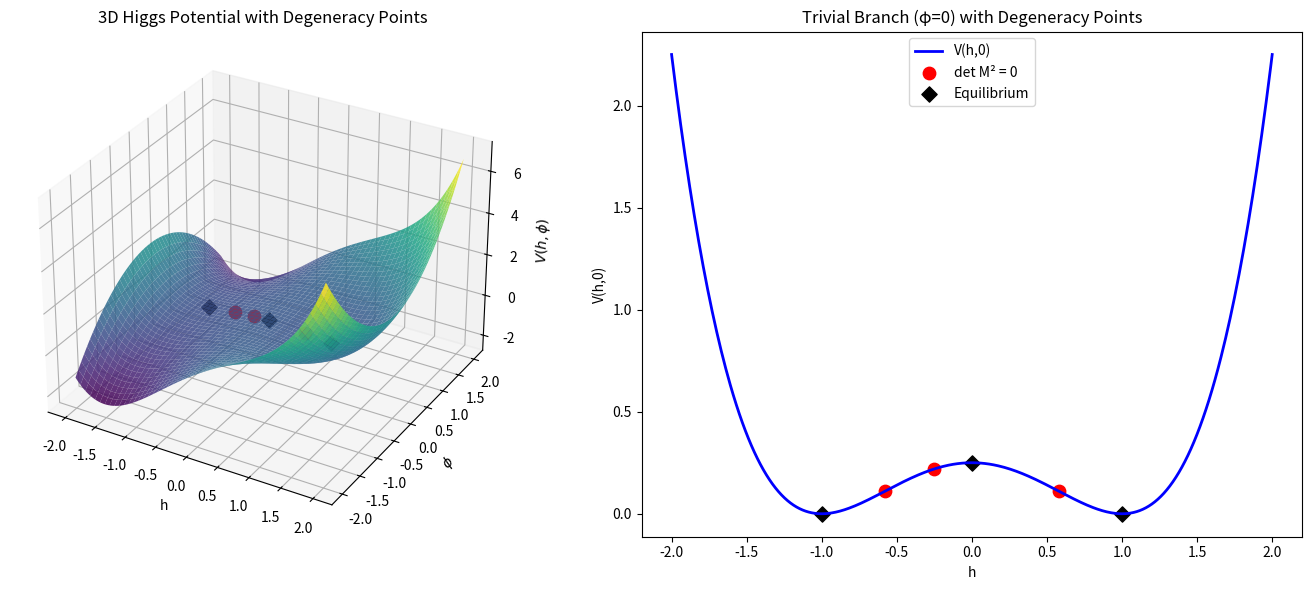

Reproduce this figure in Python.
import numpy as np
import matplotlib.pyplot as plt
from matplotlib import cm

# Parameters
v = 1.0
lam = 1.0
m = 0.5
g = 0.5

# Higgs potential
def V(h, phi):
    return (lam/4)*(h**2 - v**2)**2 + 0.5*(m**2 + 2*g*h)*phi**2

# Second derivative wrt h
def V_hh(h):
    return lam*(3*h**2 - v**2)

# Hessian determinant on trivial branch (phi=0)
def det_M(h):
    return V_hh(h) * (m**2 + 2*g*h)

# Domain
h_vals = np.linspace(-2*v, 2*v, 400)
phi_vals = np.linspace(-2*v, 2*v, 400)
H, PHI = np.meshgrid(h_vals, phi_vals)

# Compute potential
V_vals = V(H, PHI)

# Points where M^2 is non-invertible
h_zc_plus = v/np.sqrt(3)     # V'' = 0
h_zc_minus = -v/np.sqrt(3)

h_branch_switch = -m**2/(2*g)   # m^2 + 2 g h = 0

degenerate_points = []
for h0 in [h_zc_plus, h_zc_minus, h_branch_switch]:
    if np.abs(h0) <= 2*v:   # within plotting window
        degenerate_points.append(h0)

# Equilibria on trivial branch
equilibria = [(-v,0), (0,0), (v,0)]


# ---- Plot ----
fig = plt.figure(figsize=(14,6))

### LEFT: 3D Higgs potential ###
ax1 = fig.add_subplot(1,2,1, projection='3d')
surf = ax1.plot_surface(H, PHI, V_vals, cmap=cm.viridis, alpha=0.85)

# Mark degeneracy points on trivial branch (phi=0 line)
for h0 in degenerate_points:
    ax1.scatter(h0, 0, V(h0,0), color='red', s=80, label="Degenerate point" if h0==degenerate_points[0] else "")

# Mark equilibrium points
for h0,phi0 in equilibria:
    ax1.scatter(h0, phi0, V(h0,phi0), color='black', s=60, marker='D',
                label="Equilibrium" if (h0,phi0)==equilibria[0] else "")

ax1.set_title("3D Higgs Potential with Degeneracy Points")
ax1.set_xlabel("h")
ax1.set_ylabel(r"$\phi$")
ax1.set_zlabel(r"$V(h,\phi)$")

### RIGHT: 2D trivial branch cross-section ###
ax2 = fig.add_subplot(1,2,2)
V_line = V(h_vals, 0)
ax2.plot(h_vals, V_line, color='blue', linewidth=2, label="V(h,0)")

# Mark degeneracy points
for h0 in degenerate_points:
    ax2.scatter(h0, V(h0,0), color='red', s=80, label="det M² = 0" if h0==degenerate_points[0] else "")

# Mark equilibria
for h0,phi0 in equilibria:
    ax2.scatter(h0, V(h0,0), color='black', marker='D', s=60,
                label="Equilibrium" if h0==equilibria[0][0] else "")

ax2.set_title("Trivial Branch (φ=0) with Degeneracy Points")
ax2.set_xlabel("h")
ax2.set_ylabel("V(h,0)")
ax2.legend()

plt.tight_layout()
plt.show()
